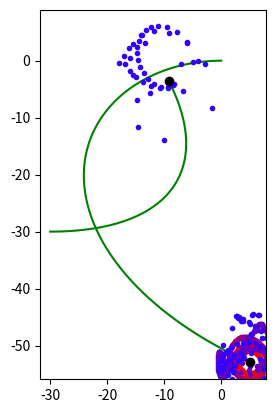

The matplotlib source for this figure:
import numpy as np
import matplotlib.pyplot as plt
from scipy import integrate


#creates individual ring of particles with specified relative density
def create_ring(radius, relative_density):
	no_of_particles = particle_density*relative_density
	velocity = np.sqrt(1/radius)
	angles = np.linspace(0,2*np.pi,no_of_particles)
	positions = radius*np.exp(1j*angles)
	velocities = velocity*1j*np.exp(1j*angles)
	coords = np.column_stack((np.real(positions),np.imag(positions),np.real(velocities),np.imag(velocities)))
	return [no_of_particles,coords]

#creates a set of rings given an array of radius,density pairs
def create_ring_set(radius_density_pairs,initial_conditions):
	rings = np.zeros((1,4))
	critical_values = []
	tot = 0
	#only looping over 6 values, so no need for numpy loop
	for [radius,density] in radius_density_pairs:
		ring = create_ring(radius,density)
		rings = np.append(rings,ring[1],axis=0)
		tot += ring[0]
		critical_values.append(tot)
	rings = np.delete(rings,0,0)
	rings[:,0] += initial_conditions[0]
	rings[:,1] += initial_conditions[1]
	rings[:,2] += initial_conditions[2]
	rings[:,3] += initial_conditions[3]
	return [critical_values,rings]

#plots a ring set with individual colours for each ring
def plot_ring_set(critical_values, rings, mass_sol):
	plot = []
	plt.gca().set_aspect('equal', adjustable='box')
	rings = np.split(rings,critical_values)
	for i in range(0,int(len(mass_sol[0])/5)):
		plt.plot(mass_sol[:,0+5*i],mass_sol[:,1+5*i],c="g")
		plt.plot(np.nan,np.nan)

	#only looping over 6 values so no need for numpy loop
	for i,ring in enumerate(rings):
		if(len(ring)):
			plot.append(plt.plot(ring[:,0],ring[:,1],".",c=colours[i])[0])
	masses = np.reshape(mass_sol[0],(-1,5))
	plot.append(plt.plot(masses[:,0],masses[:,1],"o",c="k")[0])
	plt.show()	
	#returns plot to allow live plotting
	return plot

#plots a ring set with individual colours for each ring
def plot_ring_live(critical_values,rings,masses,graph):
	rings = np.split(rings,critical_values)
	# #only looping over 6 values so no need for numpy loop
	for i,ring in enumerate(rings):
		if(len(ring)):
			graph[i].set_xdata(ring[:,0])
			graph[i].set_ydata(ring[:,1])
			graph[i].set_mfc(colours[i])
	graph[len(graph)-1].set_xdata(masses[:,0])
	graph[len(graph)-1].set_ydata(masses[:,1])
	plt.draw()
	plt.pause(0.0001)

def plot_live_full(vals,ring_sol,mass_sol):
	this_rings = np.reshape(ring_sol[0],(-1,4))
	plt.gca().set_aspect('equal', adjustable='box')
	plt.ion()
	# plt.xlim([-40,40])
	# plt.ylim([-40,40])
	graph = plot_ring_set(vals,this_rings,mass_sol)
	plt.pause(0.3)
	for i in range(1,len(ring_sol)):
		plot_ring_live(vals,np.reshape(ring_sol[i],(-1,4)),np.reshape(mass_sol[i],(-1,5)),graph)


def g(masses, rings):
	x = rings[:,0]
	y = rings[:,1]
	toReturn = np.zeros_like(rings)
	for mass in masses:
		delta_x = x-mass[0]
		delta_y = y-mass[1]
		r = np.sqrt(np.power(delta_x,2)+np.power(delta_y,2))
		r3 = np.power(r,-3)
		r3 = np.clip(r3,0.0,1.0e4)
		toReturn[:,2] -= np.multiply(r3,delta_x)*mass[4]
		toReturn[:,3] -= np.multiply(r3,delta_y)*mass[4]
	toReturn[:,0] = rings[:,2]
	toReturn[:,1] = rings[:,3]
	toReturn = np.nan_to_num(toReturn)
	return toReturn

def g_mass(masses):
	x = masses[:,0]
	y = masses[:,1]
	toReturn = np.zeros_like(masses)
	for mass in masses:
		delta_x = x-mass[0]
		delta_y = y-mass[1]
		r = np.sqrt(np.power(delta_x,2)+np.power(delta_y,2))
		r3 = np.power(r,-3)
		r3 = np.clip(r3,0.0,1.0e4)
		toReturn[:,2] -= np.multiply(r3,delta_x)*mass[4]
		toReturn[:,3] -= np.multiply(r3,delta_y)*mass[4]
	toReturn[:,0] = masses[:,2]
	toReturn[:,1] = masses[:,3]
	toReturn = np.nan_to_num(toReturn)
	return toReturn


#the differential step for the ODE solver
def ode_step(full_set,t,ring_no,thing):
	rings = full_set[:ring_no]
	masses = full_set[ring_no:]
	rings = np.reshape(rings,(-1,4))
	masses = np.reshape(masses,(-1,5))
	dringsdt = g(masses,rings).flatten()
	dmassesdt = g_mass(masses).flatten()
	toReturn = np.append(dringsdt,dmassesdt)
	return toReturn

def ode_step_rev(t,full_set,ring_no):
	rings = full_set[:ring_no]
	masses = full_set[ring_no:]
	rings = np.reshape(rings,(-1,4))
	masses = np.reshape(masses,(-1,5))
	dringsdt = g(masses,rings).flatten()
	dmassesdt = g_mass(masses).flatten()
	toReturn = np.append(dringsdt,dmassesdt)
	return toReturn


colours = ["#FF0000","#cc0040","#990080","#6600BF","#3300FF","#FFFFFF","#000000"]
particle_density = 5
#masses = [[0.0,0.0,0.0,0.0,1.0],[0.0,20.0,0.31,0.0,2.0]]
#masses = [[0.0,0.0,0.0,0.0,1.0],[0.0,10.0,0.447,0.0,2.0]]
masses = [[0.0,0.0,-0.155,0.0,1],[-30,-30,0.155,0.0,2]]
#masses = [[0.0,0.0,0.0,0.0,1.0]]
ring_set = create_ring_set([[2,12],[3,18],[4,24],[5,30],[6,36]],masses[0][:4])
#ring_set = create_ring_set([[1,5],[2,5]])

masses = np.reshape(masses,(-1,5))
masses_f = masses.flatten()

rings = ring_set[1]
vals = ring_set[0]
#plot_ring_set(vals,rings)
thing = 0
rings_f = rings.flatten()
ring_no = len(rings_f)
full_set_f = np.append(rings_f,masses_f)
full_length = len(full_set_f)
totalTime = 300
noOfSteps = 300
dt = totalTime/noOfSteps
t = np.linspace(0,totalTime,noOfSteps)
sol = [full_set_f.flatten()]
#sol = integrate.odeint(ode_step,full_set_f,t,args=(ring_no,thing))
integrator = integrate.ode(ode_step_rev).set_integrator("dopri5")
integrator.set_initial_value(full_set_f,0.0)
integrator.set_f_params((ring_no))
while integrator.successful() and integrator.t<totalTime:
	sol = np.append(sol,[integrator.integrate(integrator.t+dt)],axis=1)
sol = np.reshape(sol,(-1,full_length))
ring_sol = sol[:,:ring_no]
mass_sol = sol[:,ring_no:]
#print(sol[len(sol)-1])
plot_live_full(vals,ring_sol,mass_sol)